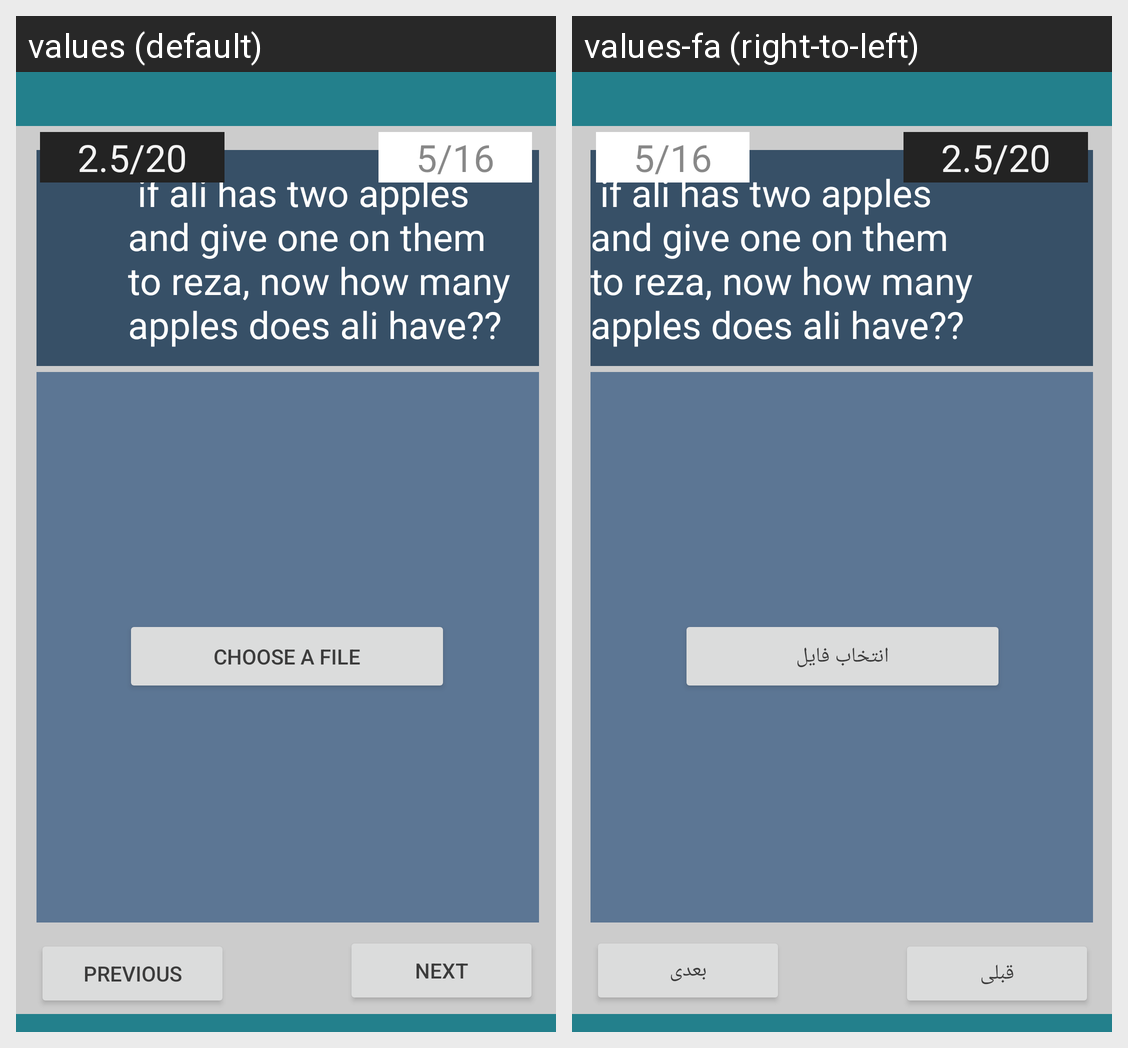

The same Android screen rendered under two of its app's locales, left to right. List the strings drawn on it with the default value and each locale's translation.
Android screen res/layout/activity_question_page_type1.xml rendered under 2 locales, left to right: values (default), values-fa (right-to-left). Device: Nexus 5 (rendered at 1080×1920; each locale shown at half size, 540×960, under a caption strip naming it); theme Theme.Azmooneh.
Strings drawn on this screen, with the default value and each locale's value (text and hints the layout hard-codes, and strings that could not be matched under every locale, appear in the picture but are not listed):

choose_file
  values: choose a file
  values-fa: انتخاب فایل

next
  values: Next
  values-fa: بعدی

previous
  values: Previous
  values-fa: قبلی
